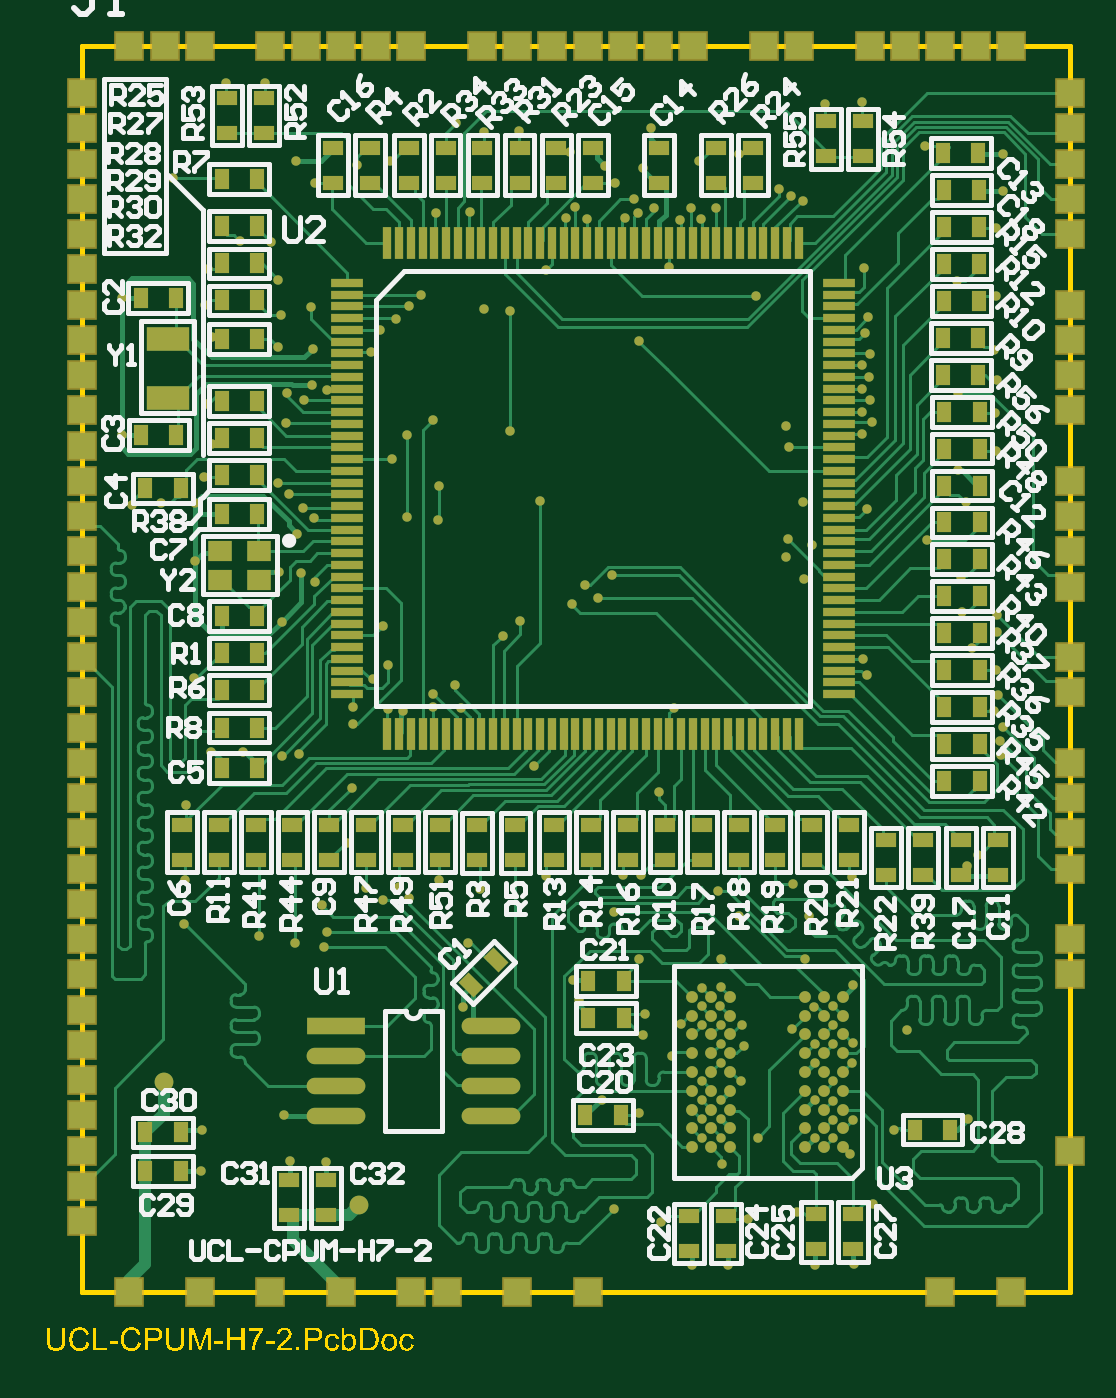
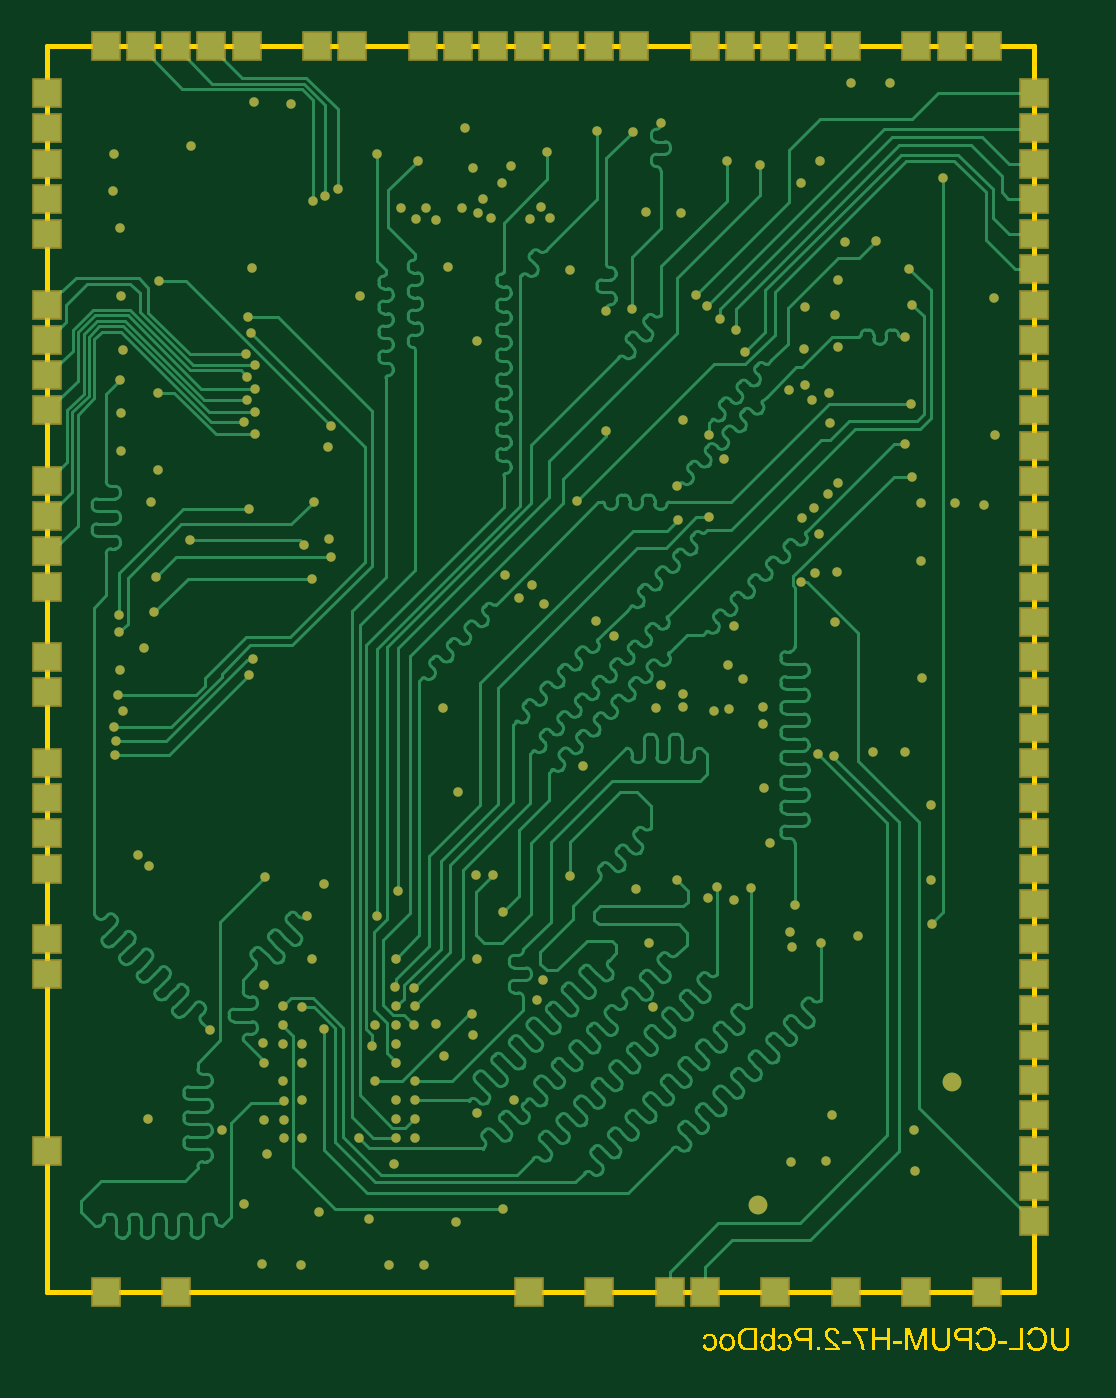
Circuit board: 7 layer files. Board 43.5 x 55.5 mm.
- bottom_copper: UCL-CPUM-H7-2.GBL (85231 bytes)
- bottom_mask: UCL-CPUM-H7-2.GBS (7674 bytes)
- outline: UCL-CPUM-H7-2.GM1 (52696 bytes)
- top_copper: UCL-CPUM-H7-2.GTL (81337 bytes)
- top_silk: UCL-CPUM-H7-2.GTO (43728 bytes)
- paste: UCL-CPUM-H7-2.GTP (7837 bytes)
- top_mask: UCL-CPUM-H7-2.GTS (15358 bytes)

=== bottom_copper: UCL-CPUM-H7-2.GBL (85231 bytes, source omitted) ===
=== bottom_mask: UCL-CPUM-H7-2.GBS (7674 bytes, source omitted) ===
=== outline: UCL-CPUM-H7-2.GM1 (52696 bytes, source omitted) ===
=== top_copper: UCL-CPUM-H7-2.GTL (81337 bytes, source omitted) ===
=== top_silk: UCL-CPUM-H7-2.GTO (43728 bytes, source omitted) ===
=== paste: UCL-CPUM-H7-2.GTP (7837 bytes, source omitted) ===
=== top_mask: UCL-CPUM-H7-2.GTS (15358 bytes, source omitted) ===
